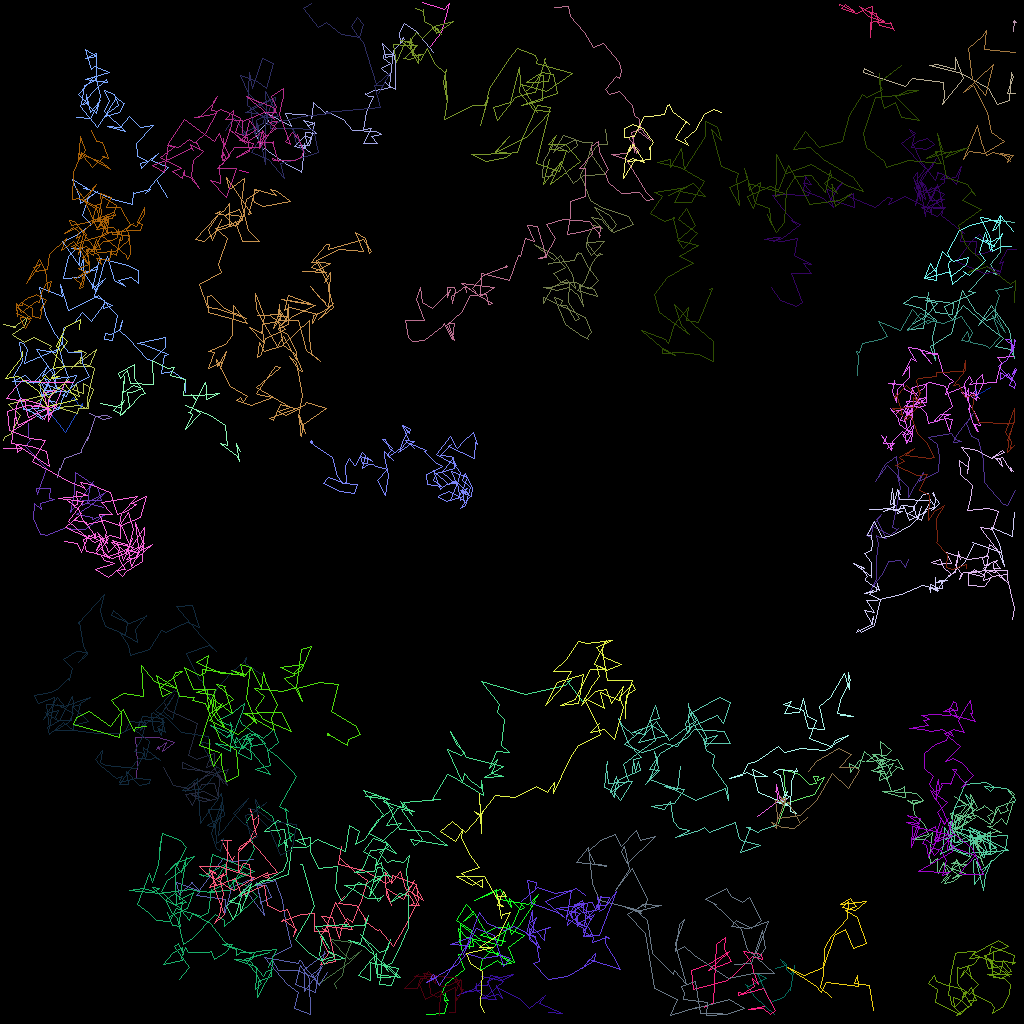

The data file committed next to this chart (first rows):
traj_idx, frame, x, y, z
30, 0, 41.99, 123.4, 0.0
30, 1, 41.77, 122.9, 0.0
30, 2, 42.8, 121.9, 0.0
30, 3, 43.21, 119.3, 0.0
30, 4, 43.93, 117.7, 0.0
30, 5, 41.19, 117.4, 0.0
30, 6, 43.66, 119.9, 0.0
30, 7, 45.13, 118.7, 0.0
30, 8, 43.63, 120.2, 0.0
30, 9, 39.85, 122.8, 0.0
1, 0, 109.1, 9.156, 0.0
1, 1, 108, 8.447, 0.0
1, 2, 107.9, 9.004, 0.0
1, 3, 113.1, 10.74, 0.0
1, 4, 113.9, 9.764, 0.0
1, 5, 117.9, 10.2, 0.0
1, 6, 118, 12.17, 0.0
1, 7, 117.7, 13.01, 0.0
1, 8, 120.4, 9.768, 0.0
1, 9, 119.3, 7.105, 0.0
1, 10, 119.4, 8.583, 0.0
1, 11, 117.1, 7.979, 0.0
1, 12, 116.1, 8.167, 0.0
1, 13, 120.1, 9.095, 0.0
1, 14, 123.5, 10.96, 0.0
1, 15, 124.1, 12.09, 0.0
1, 16, 124.6, 13.05, 0.0
1, 17, 126.1, 12.52, 0.0
1, 18, 126.4, 9.023, 0.0
1, 19, 126.7, 9.557, 0.0
1, 20, 125.9, 11.6, 0.0
1, 21, 126.9, 11.63, 0.0
301, 11, 104.8, 0.6523, 0.0
301, 12, 104.9, 0.5611, 0.0
301, 13, 106.8, 1.392, 0.0
301, 14, 105.6, 0.4997, 0.0
301, 15, 105.2, 1.005, 0.0
301, 16, 106.9, 1.595, 0.0
301, 17, 108.3, 1.017, 0.0
301, 18, 109, 0.7841, 0.0
301, 19, 108.9, 2.812, 0.0
301, 20, 108.8, 4.567, 0.0
301, 21, 108.7, 2.792, 0.0
301, 22, 110, 2.493, 0.0
301, 23, 108.5, 1.944, 0.0
301, 24, 107.3, 0.7724, 0.0
301, 25, 110.5, 2.632, 0.0
301, 26, 109.6, 2.776, 0.0
301, 27, 111.3, 2.933, 0.0
301, 28, 111.2, 2.718, 0.0
301, 29, 111.8, 3.723, 0.0
301, 30, 111.4, 3.532, 0.0
301, 31, 109.9, 3.073, 0.0
301, 32, 109.6, 1.624, 0.0
301, 33, 108.4, 1.396, 0.0
42, 0, 20.33, 95.88, 0.0
42, 1, 21.57, 98.1, 0.0
42, 2, 23.56, 98.49, 0.0
42, 3, 25.5, 97.06, 0.0
42, 4, 27.03, 95.84, 0.0
... 5,486 more rows
